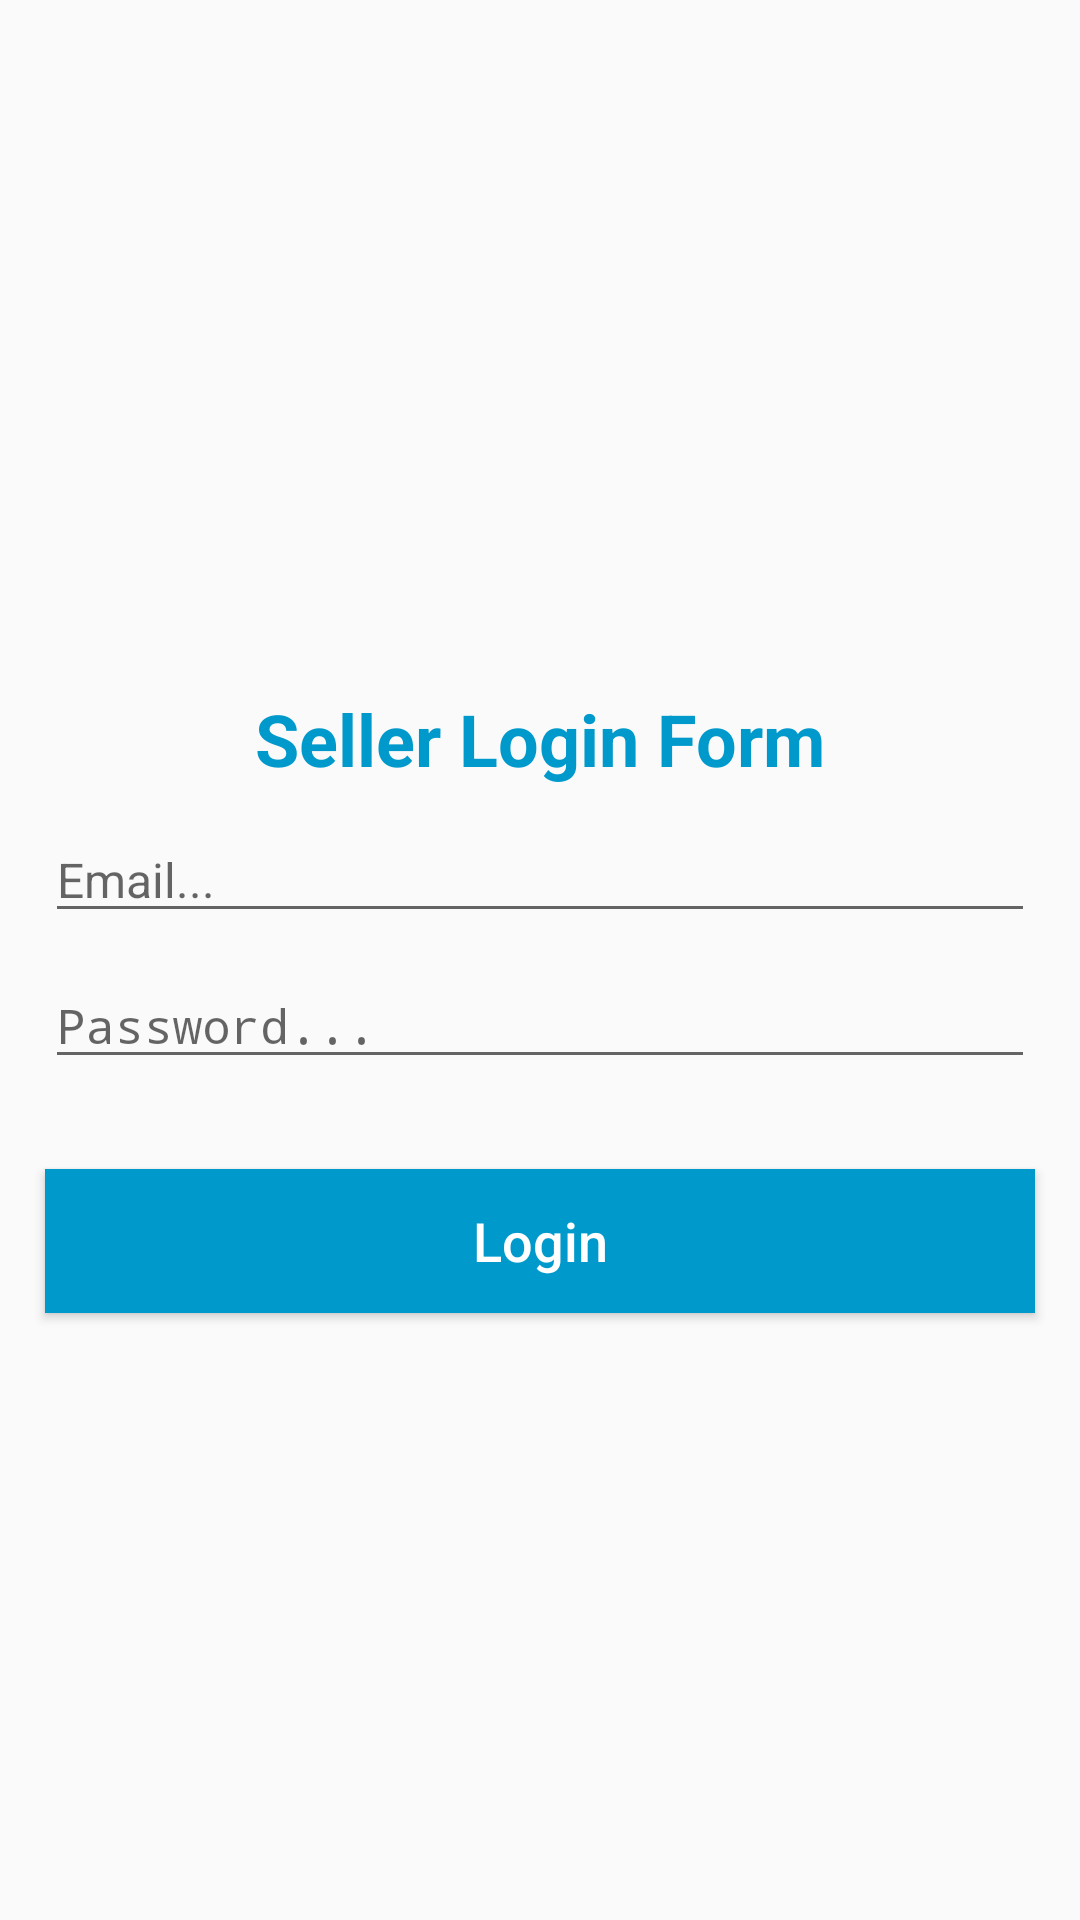

Layout XML and referenced resources for this Android screen:
<!-- AndroidManifest.xml: application theme Theme.Ecommerce -->
<!-- res/layout/activity_seller_login.xml -->
<?xml version="1.0" encoding="utf-8"?>
<RelativeLayout xmlns:android="http://schemas.android.com/apk/res/android"
    xmlns:app="http://schemas.android.com/apk/res-auto"
    xmlns:tools="http://schemas.android.com/tools"
    android:layout_width="match_parent"
    android:layout_height="match_parent"
    tools:context=".presentation.ui.seller.SellerLoginActivity">

    <ImageView
        android:id="@+id/seller_login_img"
        android:layout_width="match_parent"
        android:layout_height="200dp"
        android:layout_alignParentTop="true"
        android:layout_centerHorizontal="true"
        android:scaleType="centerCrop"
        android:src="@drawable/sellerlogin" />

    <TextView
        android:id="@+id/seller_login_txt"
        android:layout_width="match_parent"
        android:layout_height="wrap_content"
        android:layout_below="@id/seller_login_img"
        android:layout_marginTop="30dp"
        android:text="Seller Login Form"
        android:textAlignment="center"
        android:textColor="@android:color/holo_blue_dark"
        android:textSize="24sp"
        android:textStyle="bold" />

    <EditText
        android:id="@+id/seller_login_email"
        android:layout_width="match_parent"
        android:layout_height="wrap_content"
        android:layout_below="@id/seller_login_txt"
        android:layout_marginHorizontal="15dp"
        android:layout_marginTop="10dp"
        android:hint="Email..."
        android:inputType="textEmailAddress"
        android:paddingHorizontal="4dp"
        android:textSize="16sp" />


    <EditText
        android:id="@+id/seller_login_password"
        android:layout_width="match_parent"
        android:layout_height="wrap_content"
        android:layout_below="@id/seller_login_email"
        android:layout_marginHorizontal="15dp"
        android:layout_marginTop="10dp"
        android:hint="Password..."
        android:inputType="textPassword"
        android:paddingHorizontal="4dp"
        android:textSize="16sp" />

    <Button
        android:id="@+id/seller_login_btn"
        android:layout_width="match_parent"
        android:layout_height="wrap_content"
        android:layout_below="@id/seller_login_password"
        android:layout_marginHorizontal="15dp"
        android:layout_marginTop="30dp"
        android:background="@android:color/holo_blue_dark"
        android:text="Login"
        android:textColor="@color/white"
        android:textAllCaps="false"
        android:textSize="18sp" />
</RelativeLayout>
<!-- resources referenced by this layout -->
<resources>
  <color name="white">#FFFFFFFF</color>
  <style name="Theme.Ecommerce" parent="Theme.AppCompat.Light.NoActionBar">
          
          <item name="colorPrimary">@color/colorPrimaryDark</item>
          <item name="colorPrimaryVariant">@color/colorPrimaryDark</item>
          <item name="colorOnPrimary">@color/colorPrimaryDark</item>
          <item name="android:windowLightStatusBar" tools:targetApi="m">true</item>
          
          <item name="colorSecondary">@color/colorPrimary</item>
          <item name="colorSecondaryVariant">@color/teal_700</item>
          <item name="colorOnSecondary">@color/black</item>
          
          <item name="android:statusBarColor" tools:targetApi="l">@color/colorPrimaryDark</item>
          
      </style>
  <color name="colorPrimaryDark">#ffff</color>
  <color name="colorPrimary">#667EEA</color>
  <color name="teal_700">#FF018786</color>
  <color name="black">#FF000000</color>
</resources>
